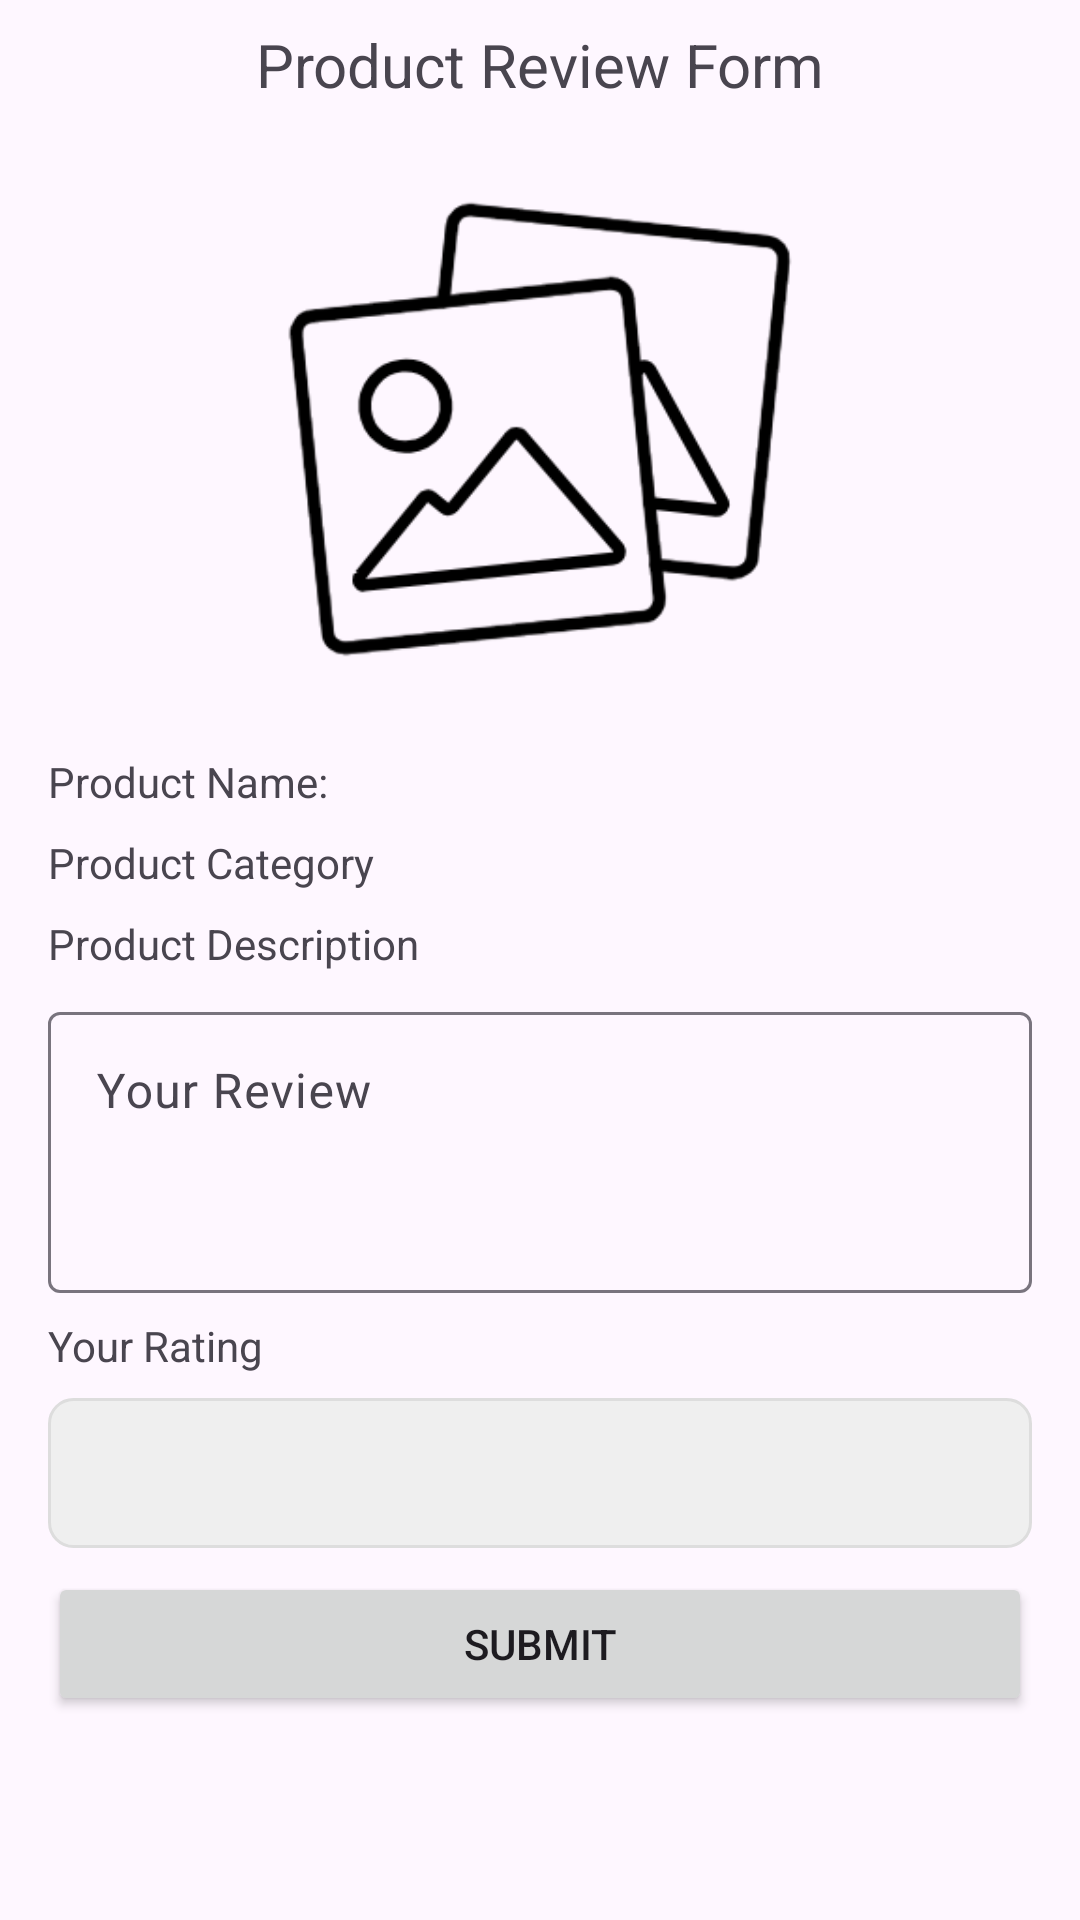

Write the Android layout XML for this screen, with the resource values it uses.
<!-- AndroidManifest.xml: application theme Theme.GadgetRate -->
<!-- res/layout/fragment_product_rating.xml -->
<?xml version="1.0" encoding="utf-8"?>
<androidx.constraintlayout.widget.ConstraintLayout xmlns:android="http://schemas.android.com/apk/res/android"
    xmlns:app="http://schemas.android.com/apk/res-auto"
    xmlns:tools="http://schemas.android.com/tools"
    android:layout_width="match_parent"
    android:layout_height="match_parent"
    tools:context=".user.ProductRatingFragment" >

    <ScrollView
        android:layout_width="match_parent"
        android:layout_height="match_parent"
        app:layout_constraintBottom_toBottomOf="parent"
        app:layout_constraintEnd_toEndOf="parent"
        app:layout_constraintHorizontal_bias="0.0"
        app:layout_constraintStart_toStartOf="parent"
        app:layout_constraintTop_toTopOf="parent"
        app:layout_constraintVertical_bias="0.0">

        <androidx.constraintlayout.widget.ConstraintLayout
            android:layout_width="match_parent"
            android:layout_height="wrap_content"
            android:paddingBottom="32dp">

            <TextView
                android:id="@+id/textView20"
                android:layout_width="wrap_content"
                android:layout_height="wrap_content"
                android:layout_marginTop="8dp"
                android:text="Product Review Form"
                android:textSize="20sp"
                app:layout_constraintEnd_toEndOf="parent"
                app:layout_constraintStart_toStartOf="parent"
                app:layout_constraintTop_toTopOf="parent" />

            <ImageView
                android:id="@+id/ivProductImage"
                android:layout_width="0dp"
                android:layout_height="200dp"
                android:layout_marginTop="8dp"
                android:src="@drawable/placeholder"
                app:layout_constraintEnd_toEndOf="parent"
                app:layout_constraintStart_toStartOf="parent"
                app:layout_constraintTop_toBottomOf="@+id/textView20" />

            <TextView
                android:id="@+id/tvProductName"
                android:layout_width="0dp"
                android:layout_height="wrap_content"
                android:layout_marginStart="16dp"
                android:layout_marginTop="8dp"
                android:layout_marginEnd="16dp"
                android:text="Product Name:"
                app:layout_constraintEnd_toEndOf="parent"
                app:layout_constraintStart_toStartOf="parent"
                app:layout_constraintTop_toBottomOf="@+id/ivProductImage" />

            <TextView
                android:id="@+id/tvProductCategory"
                android:layout_width="0dp"
                android:layout_height="wrap_content"
                android:layout_marginStart="16dp"
                android:layout_marginTop="8dp"
                android:layout_marginEnd="16dp"
                android:text="Product Category"
                app:layout_constraintEnd_toEndOf="parent"
                app:layout_constraintStart_toStartOf="parent"
                app:layout_constraintTop_toBottomOf="@+id/tvProductName" />

            <TextView
                android:id="@+id/tvProductDescription"
                android:layout_width="0dp"
                android:layout_height="wrap_content"
                android:layout_marginStart="16dp"
                android:layout_marginTop="8dp"
                android:layout_marginEnd="16dp"
                android:text="Product Description"
                app:layout_constraintEnd_toEndOf="parent"
                app:layout_constraintStart_toStartOf="parent"
                app:layout_constraintTop_toBottomOf="@+id/tvProductCategory" />

            <com.google.android.material.textfield.TextInputLayout
                android:id="@+id/textInputLayout6"
                android:layout_width="0dp"
                android:layout_height="wrap_content"
                android:layout_marginStart="16dp"
                android:layout_marginTop="8dp"
                android:layout_marginEnd="16dp"
                app:layout_constraintEnd_toEndOf="parent"
                app:layout_constraintStart_toStartOf="parent"
                app:layout_constraintTop_toBottomOf="@+id/tvProductDescription">

                <com.google.android.material.textfield.TextInputEditText
                    android:id="@+id/etUserReview"
                    android:layout_width="match_parent"
                    android:layout_height="wrap_content"
                    android:gravity="top"
                    android:hint="Your Review"
                    android:inputType="text|textCapSentences|textMultiLine"
                    android:lines="3" />
            </com.google.android.material.textfield.TextInputLayout>

            <Spinner
                android:id="@+id/spRating"
                android:layout_width="0dp"
                android:layout_height="50dp"
                android:layout_marginStart="16dp"
                android:layout_marginTop="8dp"
                android:layout_marginEnd="16dp"
                android:background="@drawable/custom_spinner"
                android:entries="@array/rating"
                app:layout_constraintEnd_toEndOf="parent"
                app:layout_constraintStart_toStartOf="parent"
                app:layout_constraintTop_toBottomOf="@+id/textView29" />

            <TextView
                android:id="@+id/textView29"
                android:layout_width="wrap_content"
                android:layout_height="wrap_content"
                android:layout_marginStart="16dp"
                android:layout_marginTop="8dp"
                android:text="Your Rating"
                app:layout_constraintStart_toStartOf="parent"
                app:layout_constraintTop_toBottomOf="@+id/textInputLayout6" />

            <Button
                android:id="@+id/btnSubmit"
                android:layout_width="0dp"
                android:layout_height="wrap_content"
                android:layout_marginStart="16dp"
                android:layout_marginTop="8dp"
                android:layout_marginEnd="16dp"
                android:text="Submit"
                app:cornerRadius="8dp"
                app:layout_constraintEnd_toEndOf="parent"
                app:layout_constraintStart_toStartOf="parent"
                app:layout_constraintTop_toBottomOf="@+id/spRating" />
        </androidx.constraintlayout.widget.ConstraintLayout>
    </ScrollView>

</androidx.constraintlayout.widget.ConstraintLayout>
<!-- resources referenced by this layout -->
<resources>
  <!-- drawable custom_spinner (drawable) -->
  <?xml version="1.0" encoding="utf-8"?>
  <shape xmlns:android="http://schemas.android.com/apk/res/android">
      <solid android:color="#EFEFEF"/>
      <stroke
          android:width="1dp"
          android:color="#DDDDDD"/>
      <corners android:radius="8dp"/>
      <padding
          android:left="8dp"
          android:top="8dp"
          android:right="8dp"
          android:bottom="8dp"/>
  </shape>
  <!-- drawable placeholder: png bitmap (drawable, 19210 bytes) -->
  <style name="Theme.GadgetRate" parent="Base.Theme.GadgetRate" />
  <style name="Base.Theme.GadgetRate" parent="Theme.Material3.DayNight.NoActionBar">
          
          
      </style>
</resources>
